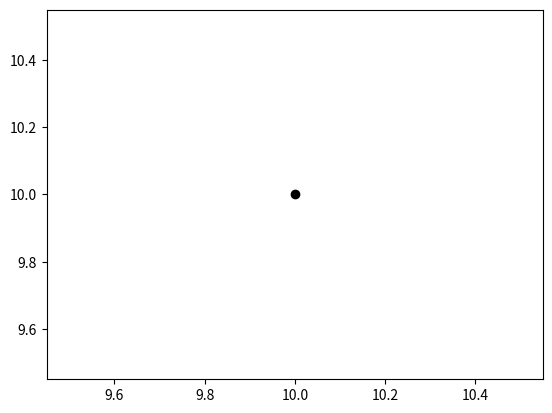

The script that saved this image:
import numpy as np
import random as rand
import matplotlib.pyplot as plt

class GridEntity:
    def __init__(self, world_object):
        self.world_object = world_object
        self.x_coordinate, self.y_coordinate = world_object.generate_random_coordinate()

class MovingEntity(GridEntity):
    def __init__(self, stamina, speed, hunger, awareness_radius):
        super().__init__(self, world_object)
        self.stamina = stamina
        self.speed = speed
        self.hunger = hunger
        self.awareness_radius = awareness_radius

    def move_entity(self, compass_direction):
        if compass_direction == "N":
            self.move_north()
        elif compass_direction == "S":
            self.move_south()
        elif compass_direction == "W":
            self.move_west()
        elif compass_direction == "E":
            self.move_east()
        elif compass_direction == "NW":
            self.move_northwest()
        elif compass_direction == "NE":
            self.move_northeast()
        elif compass_direction == "SW":
            self.move_southwest()
        elif compass_direction == "SE":
            self.move_southeast()


    def move_north(self):
        self.y_coordinate += self.speed

    def move_south(self):
        self.y_coordinate -= self.speed

    def move_west(self):
        self.x_coordinate += self.speed

    def move_east(self):
        self.x_coordinate -= self.speed

    def move_northeast(self):
        self.move_north()
        self.move_east()

    def move_northwest(self):
        self.move_north()
        self.move_east()

    def move_southeast(self):
        self.move_south()
        self.move_east()

    def move_southwest(self):
        self.move_south()
        self.move_east()

            
    def update_entity_coordinate(self, new_x_coordinate, new_y_coordinate):
        self.x_coordinate = new_x_coordinate
        self.y_coordinate = new_y_coordinate

#class StillEntity(GridEntity):
#    def __init__(self, world_object):
#        self.world_object = world_object
#        x_coordinate, y_coordinate = world_object.generate_random_coordinate()

    

class WorldGrid:
    def __init__(self, x_dimension, y_dimension):
        self.x_dimension = x_dimension
        self.y_dimension = y_dimension
        #self.gluttony_rate = gluttony_rate #this will be defined in the simulation engine, will probably move this
        self.x_grid, self.y_grid = np.meshgrid(x_dimension, y_dimension, copy=True, indexing='ij')

    def generate_random_coordinate(self):
        x = rand.randint(0, self.x_dimension)
        y = rand.randint(0,self.y_dimension)
        return x,y
    
    def add_human(self):
        human = Human()
        return human
        # code for adding instancing human_object and adding to grid

    def add_zombie(self):
        zombie = Zombie()
        return zombie
         # code for adding instancing human_object and adding to grid

    def add_supermarket(self, food_available):
        x, y = self.generate_random_coordinate()
        supermarket = Supermarket(food_available)
        # add supermarket to grid

    def decrease_supermarket_food(self, supermarket_object, human_object):
        food_taken = human_object.get_gluttony_rate()
        supermarket_object.food_available -= food_taken

    def add_human_camp(self, capacity):
        human_camp = HumanCamp(capacity)

    def show_plot(self): # Creates an xy plot for testing purposes
        plt.plot(self.x_grid, self.y_grid, marker='o', color='k', linestyle='none')
        plt.show()

class Supermarket:
    def __init__(self, food_available):
        self.food_available = food_available

    def get_food_available(self):
        return self.food_available

class HumanCamp:
    def __init__(self, capacity):
        self.capacity = capacity
        self.humans = []
        self.population = len(self.humans)
        
    def get_capacity(self):
        return self.capacity

    def get_population(self):
        return self.population

    def add_human_to_camp(self, human_object):
        if self.population >= self.capacity:
            return "Too many humans in this camp."
        else:
            self.population += 1
        


test_world = WorldGrid(10, 10)
test_world.show_plot()
